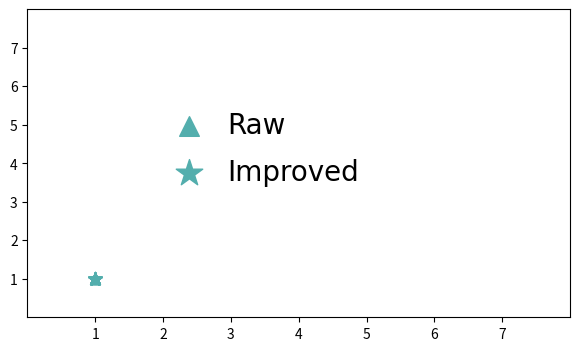

Here is the Python script that generated this plot: (Note: this script raises an exception after producing the figure.)
# import matplotlib.pyplot as plt
# import numpy as np

# # plt.style.use('_mpl-gallery')

# # make data
# np.random.seed(1)
# x = np.linspace(0, 8, 16)
# y1 = 3 + 4*x/8 + np.random.uniform(0.0, 0.5, len(x))
# y2 = 1 + 2*x/8 + np.random.uniform(0.0, 0.5, len(x))
# print(x)
# # plot
# fig, ax = plt.subplots()

# ax.fill_between(x, y1, y2, alpha=.5, linewidth=0)
# # ax.plot(x, (y1 + y2)/2, linewidth=2)

# ax.set(xlim=(0, 8), xticks=np.arange(1, 8),
#        ylim=(0, 8), yticks=np.arange(1, 8))

# plt.show()


# from matplotlib import colors
# import matplotlib.pyplot as plt
# import numpy as np

# np.random.seed(19680801) #使每次运行结果一致
# Nr = 3
# Nc = 2

# fig, axs = plt.subplots(Nr, Nc)
# # fig.suptitle('Multiple images')

# images = []
# for i in range(Nr):
#     for j in range(Nc):
#         # Generate data with a range that varies from one plot to the next.
#         data = ((1 + i + j) / 10) * np.random.rand(10, 20)
#         images.append(axs[i, j].imshow(data))
#         axs[i, j].label_outer()

# # Find the min and max of all colors for use in setting the color scale.
# vmin = min(image.get_array().min() for image in images)
# vmax = max(image.get_array().max() for image in images)
# norm = colors.Normalize(vmin=vmin, vmax=vmax)
# for im in images:
#     im.set_norm(norm)

# fig.colorbar(images[0], ax=axs,  fraction=.1)

# plt.show()


# 生成散点图的图例
import matplotlib.pyplot as plt
import numpy as np

# plt.style.use('_mpl-gallery')

# make the data
np.random.seed(3)
x = 1 + np.random.normal(0, 0, 10)
y = 1 + np.random.normal(0, 0, len(x))
# size and color:
sizes = np.random.uniform(15, 80, len(x))
colors = np.random.uniform(15, 80, len(x))

# plot
fig, ax = plt.subplots(figsize=(7,4))
ax.scatter(x, y, c='#53aead', s=50, marker='^', label='Raw')
ax.scatter(x, y, c='#53aead', s=100, marker='*', label='Improved')
colorsPara = {'Forest':'#e85c46', 'Crops':'#53aead', 'Crops & Savannas':'#bee5a0', 'Forest & Savannas': '#fdbe6f'}

# for key, color in colorsPara.items():
#     ax.scatter(x, y, s=30, marker='^', c=color, vmin=0, vmax=100, label=key)   

ax.set(xlim=(0, 8), xticks=np.arange(1, 8),
       ylim=(0, 8), yticks=np.arange(1, 8))
plt.legend(loc = 2, framealpha=0,  bbox_to_anchor=(0.2, 0.75), markerscale=2, labelspacing=0.7, handletextpad=0.4
        ,prop={'size':20, 'family':'Times New Roman'})
plt.savefig('./PNG/Scatter_legend_2', dpi=300)
plt.show()